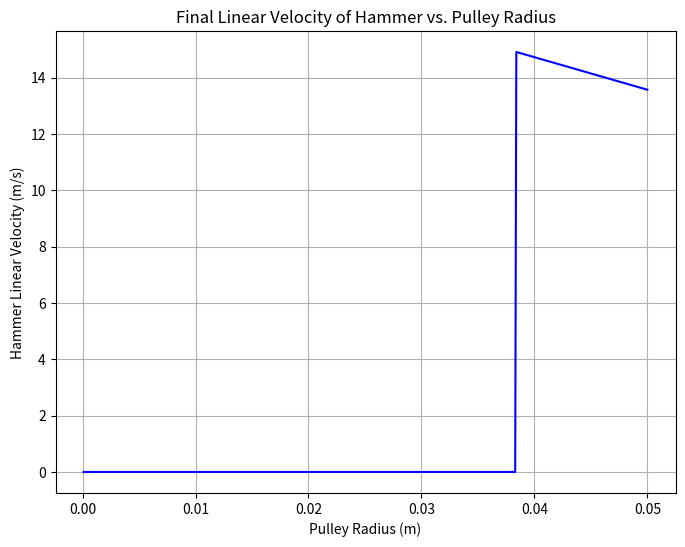

Write Python code to recreate this figure.
import math
import matplotlib.pyplot as plt

def getHammerSpeed(r_pulley): #function that returns speed of the hammer end at launch
    # --Initial Situation--
    #Given values
    m_counterweight = 0.2122  # kg
    m_hammer = 0.09  # kg
    L_hammer = 0.182 # m
    h_hammer_initial = 0.217  # m
    circumference_pulley = 2*math.pi*r_pulley # m
    rotations_hammer = 0.64 # m
    h_counterweight_initial = circumference_pulley * rotations_hammer  # m
    dist_counterweight_freefall = 1.6 - h_counterweight_initial  # m

    #Initial velocity of counterweight after freefall
    g = 9.81  # m/s^2
    v_counterweight_initial = math.sqrt(2 * g * dist_counterweight_freefall)  # m/s

    #Initial energy calculations
    E_potential_counterweight_initial = m_counterweight * g * h_counterweight_initial  # J
    E_kinetic_counterweight_initial = 0.5 * m_counterweight * v_counterweight_initial**2  # J
    E_potential_hammer_initial = m_hammer * g * h_hammer_initial  # J
    E_kinetic_hammer_initial = 0  # J (initial velocity is 0)

    #Total initial energy
    E_initial = E_potential_counterweight_initial + E_kinetic_counterweight_initial + E_potential_hammer_initial + E_kinetic_hammer_initial  # J

    # --Final Situation--
    #given values, approximating the hammer as a point mass at its COM
    dist_fulcrum_to_COM_of_hammer = 0.128  # m
    E_final = E_initial
    I_hammer = 0.5 * m_hammer * dist_fulcrum_to_COM_of_hammer**2


    #working for w_hammer_final which is final angular velocity of the hammer
            ##we assume that the potential energy of the hammer and weight are exhausted at the final position
            ##we assume that the weight will reach the ground and will be able to accelerate the hammer from its starting point, this assumption is not valid with a tiny pulley radius
        #E_final = E_kinetic_hammer + E_kinetic_counterweight
        #E_kinetic_hammer = E_final - E_kinetic_counterweight
            ## we assume that when the weight hits the ground, the pulley is not slipping or loose, so the angular velocity of the hammer is directly related to the velocity of the counterweight
            ##E_kinetic_counterweight = 0.5 * m_counterweight * v_counterweight_final**2
            ##v_counterweight_final = r_pulley * w_hammer_final
        #E_kinetic_hammer = E_final - (0.5*m_counterweight*(r_pulley*w_hammer_final)**2)
            ##E_kinetic_hammer = 0.5 * (I_hammer) * w_hammer_final**2
        #0.5 * (I_hammer) * w_hammer_final**2 = E_final - (0.5*m_counterweight*(r_pulley*w_hammer_final)**2)
        #I_hammer*w_hammer_final**2 = 2*E_final - (m_counterweight*(r_pulley*w_hammer_final)**2)
        #w_hammer_final**2 = 2 * E_final / (I_hammer + m_counterweight * r_pulley**2)
    w_hammer_final = math.sqrt(2 * E_final / (I_hammer + m_counterweight * (r_pulley ** 2)))

    #final velocity of the counterweight when it hits the ground
    v_counterweight_final = w_hammer_final * r_pulley

    #final linear velocity of the hammer at its most outer surface
    v_linear_hammer_final = w_hammer_final * L_hammer  # m/s

    #calculating minimum radius for counterweight to move the hammer
    RiseHeight_initial = dist_fulcrum_to_COM_of_hammer - 0.7017 * dist_fulcrum_to_COM_of_hammer #0.7017 = sin(45deg) this is used because we are raising the hammer from an angle of 45 degrees
    potential_needed = m_hammer * g * RiseHeight_initial #energy that needs to be supplied by the counterweight for it to be able to raise the hammer to its highest position.

    #SSA 12
    transmissionRatio = r_pulley/dist_fulcrum_to_COM_of_hammer
    #checking if the counterweight has enough force to overpower the hammer at its initial resting position assuming initial velocity of counterweight is 0
    if ((m_counterweight*g)*transmissionRatio < (m_hammer*g*0.7071)): #I'm multiplying the force of the hammer by 0.7071 as it starts at 45 deg
        v_linear_hammer_final = 0 #setting final hammer velocity to 0 as the system would not go into action in this situation
    #SSA 12

    return v_linear_hammer_final

#graphs pulley radius vs hammer speed at launch
r_pulley_values = [i / 10000 for i in range(1, 501, 1)]  # r_pulley from 0.001 m to 0.05 m in steps of 0.005 m
v_linear_hammer_final_values = []

for r_pulley in r_pulley_values:
    v_linear_hammer_final_values.append(getHammerSpeed(r_pulley))

plt.figure(figsize=(8, 6))
plt.plot(r_pulley_values, v_linear_hammer_final_values, linestyle='-', color='b')
plt.title("Final Linear Velocity of Hammer vs. Pulley Radius")
plt.xlabel("Pulley Radius (m)")
plt.ylabel("Hammer Linear Velocity (m/s)")
plt.grid(True)
plt.show()

#displays hammer speed with a pulley radius of 0.038m; the approximate largest radius that can be made with our pulley design
print(getHammerSpeed(0.038))